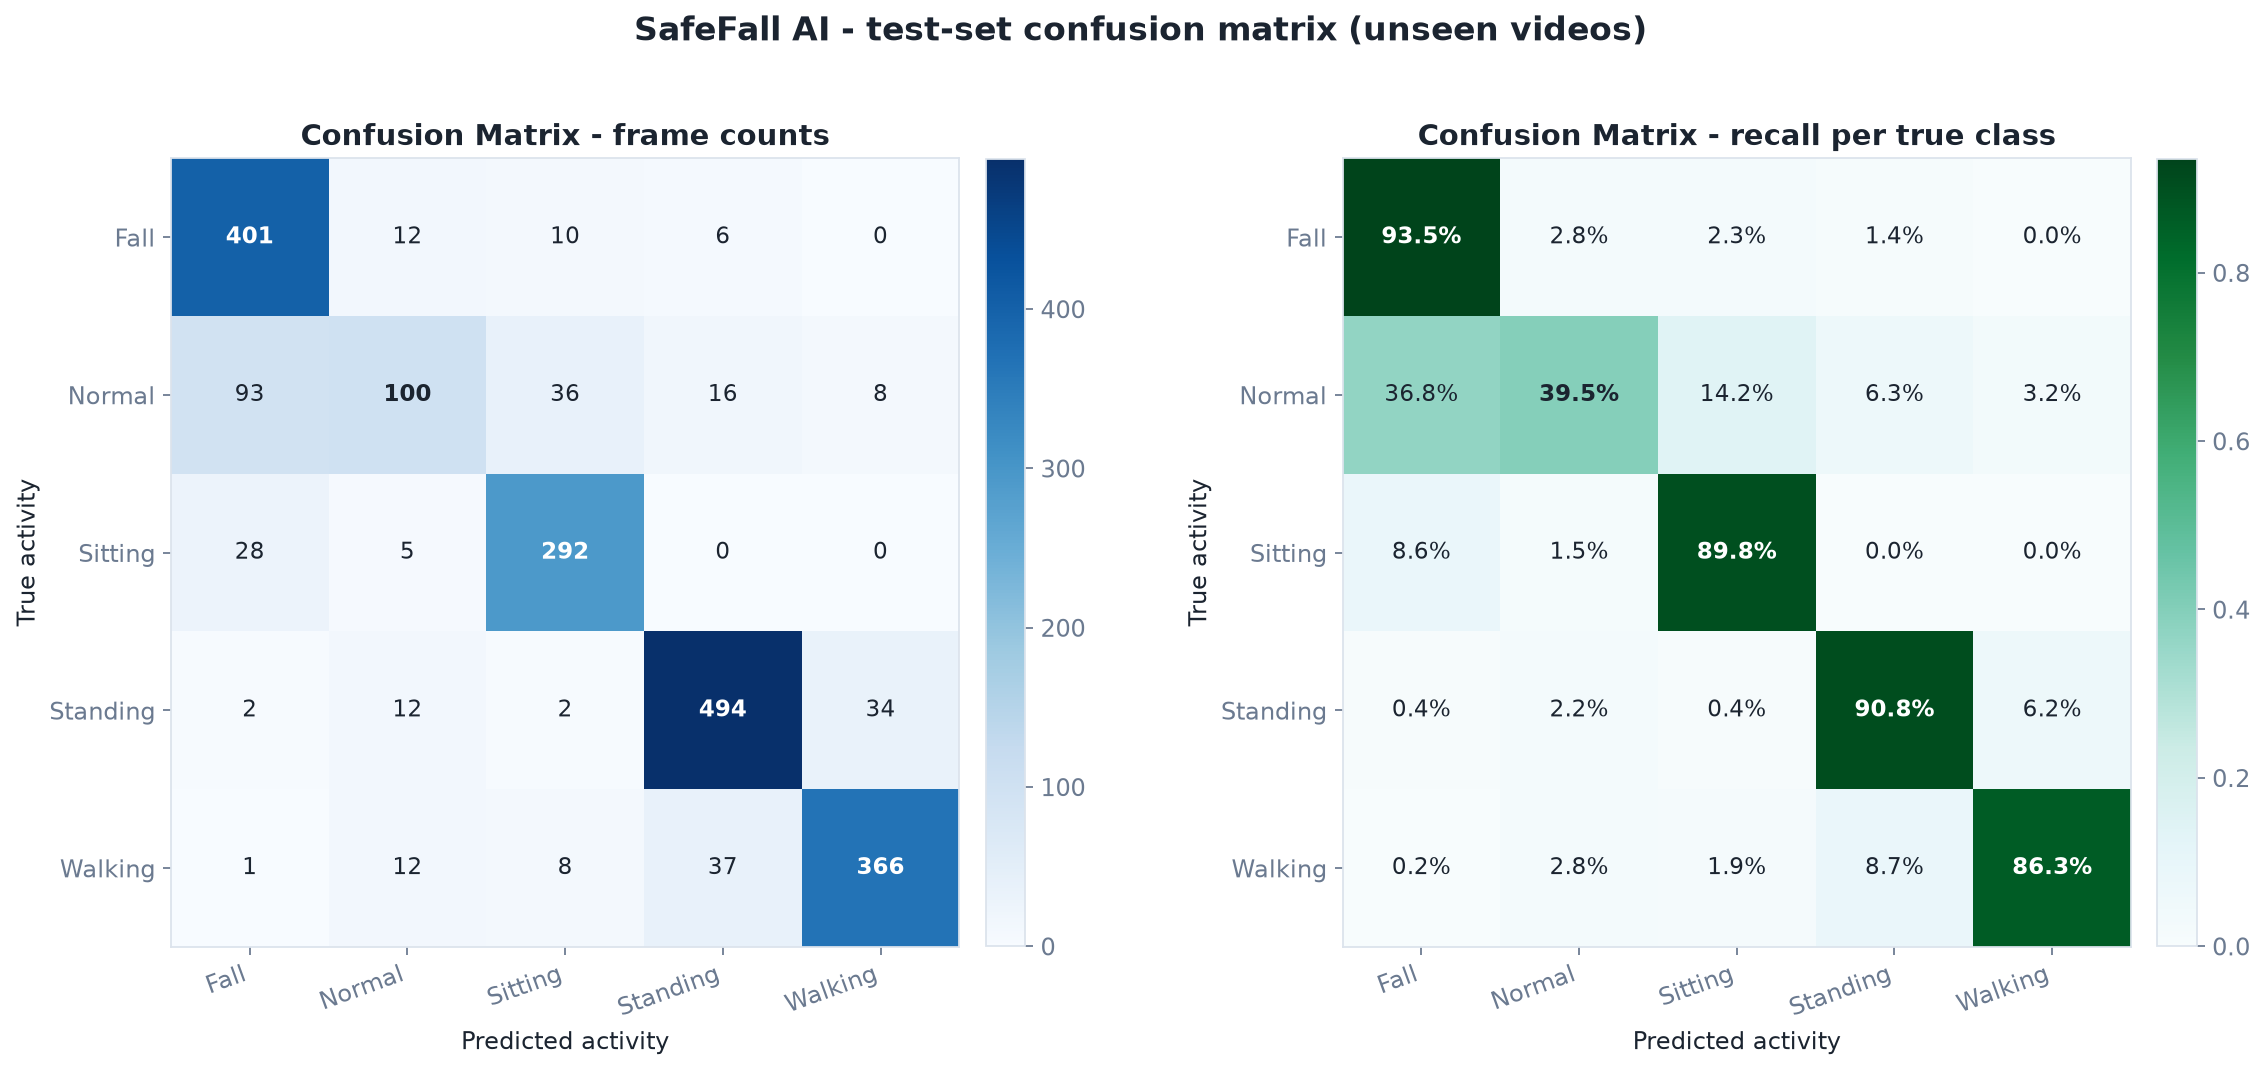

Source data for this figure (header and first rows):
Fall Detected, Normal Activity, Sitting, Standing, Walking
401, 12, 10, 6, 0
93, 100, 36, 16, 8
28, 5, 292, 0, 0
2, 12, 2, 494, 34
1, 12, 8, 37, 366
